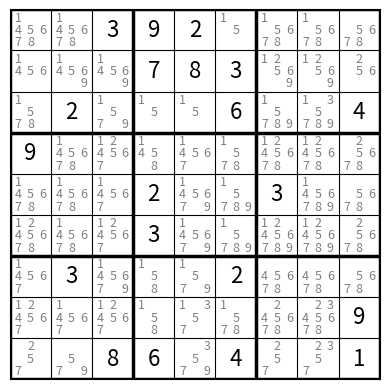

Recreate this plot in Python.
import numpy as np
from numpy import random
import matplotlib.pyplot as plt

#creazione matrice 9x9 con 70 elementi casuali tra 1 e 10, il resto 0
A=np.zeros((9, 9), dtype=int)
num_elementi = 20
posizioni = random.choice(9*9, num_elementi, replace=False)
righe, colonne = np.unravel_index(posizioni, (9, 9))
valori = random.randint(1,10, size=num_elementi)
A[righe, colonne] = valori



#rimozione di eventuali duplicati nelle righe, colonne e quadranti
for i in range(9):
    for j in range(9):
        if A[i, j] != 0:
            elementi_riga = set(A[i, :]) - {0}
            elementi_colonna = set(A[:, j]) - {0}
            elementi_quadrante = set(A[i//3*3:(i//3+1)*3, j//3*3:(j//3+1)*3].flatten()) - {0}
            if elementi_riga:
                esclusi =elementi_riga
            if elementi_colonna:
                esclusi = esclusi.union(elementi_colonna)
            if elementi_quadrante:
                esclusi = esclusi.union(elementi_quadrante)
            esclusi=set(esclusi)
            if A[i, j] in esclusi:
                possibili = list(set(range(1,10)) - esclusi)
                if possibili:
                    A[i, j] = random.choice(possibili)
                else:
                    A[i, j] = 0

#CREAZIONE DELLA FIGURA
fig, ax = plt.subplots()

# area della griglia
ax.set_xlim(-0.5, 8.5)
ax.set_ylim(8.5, -0.5)
ax.set_aspect("equal")

# rimuove numeri sugli assi
ax.set_xticks([])
ax.set_yticks([])

# disegno linee della griglia
for k in range(10):
    # linee spesse ogni 3 (quadrati sudoku)
    lw = 2.5 if k % 3 == 0 else 0.8

    ax.plot([-0.5, 8.5], [k-0.5, k-0.5], color="black", linewidth=lw)
    ax.plot([k-0.5, k-0.5], [-0.5, 8.5], color="black", linewidth=lw)

# inserimento numeri
for i in range(9):
    for j in range(9):
        if A[i, j] != 0:
            ax.text(j, i, str(A[i, j]),
                    ha="center", va="center",
                    fontsize=16)



#creazione matrice B con i possibili valori per ogni cella vuota di A
B = np.empty((9,9), dtype=object)
for i in range(9):
    for j in range(9):
        if A[i, j] == 0:
            elementi_riga = set(A[i, :]) - {0}
            elementi_colonna = set(A[:, j]) - {0}
            elementi_quadrante = set(A[i//3*3:(i//3+1)*3, j//3*3:(j//3+1)*3].flatten()) - {0} 
            B[i, j] = set(range(1, 10)) - elementi_riga - elementi_colonna - elementi_quadrante
            # offset dentro la cella (1..9) in una griglia 3x3
            pos = {
                    1: (-0.30, -0.30), 2: (0.00, -0.30), 3: (0.30, -0.30),
                    4: (-0.30,  0.00), 5: (0.00,  0.00), 6: (0.30,  0.00),
                    7: (-0.30,  0.30), 8: (0.00,  0.30), 9: (0.30,  0.30),
                }
            for num in B[i, j]:
                ax.text(j + pos[num][0], i + pos[num][1], str(num),
                        ha="center", va="center",
                        fontsize=9, color="gray")

        else:
            B[i, j] = A[i, j]
plt.show(block=False)
fig.canvas.draw_idle()